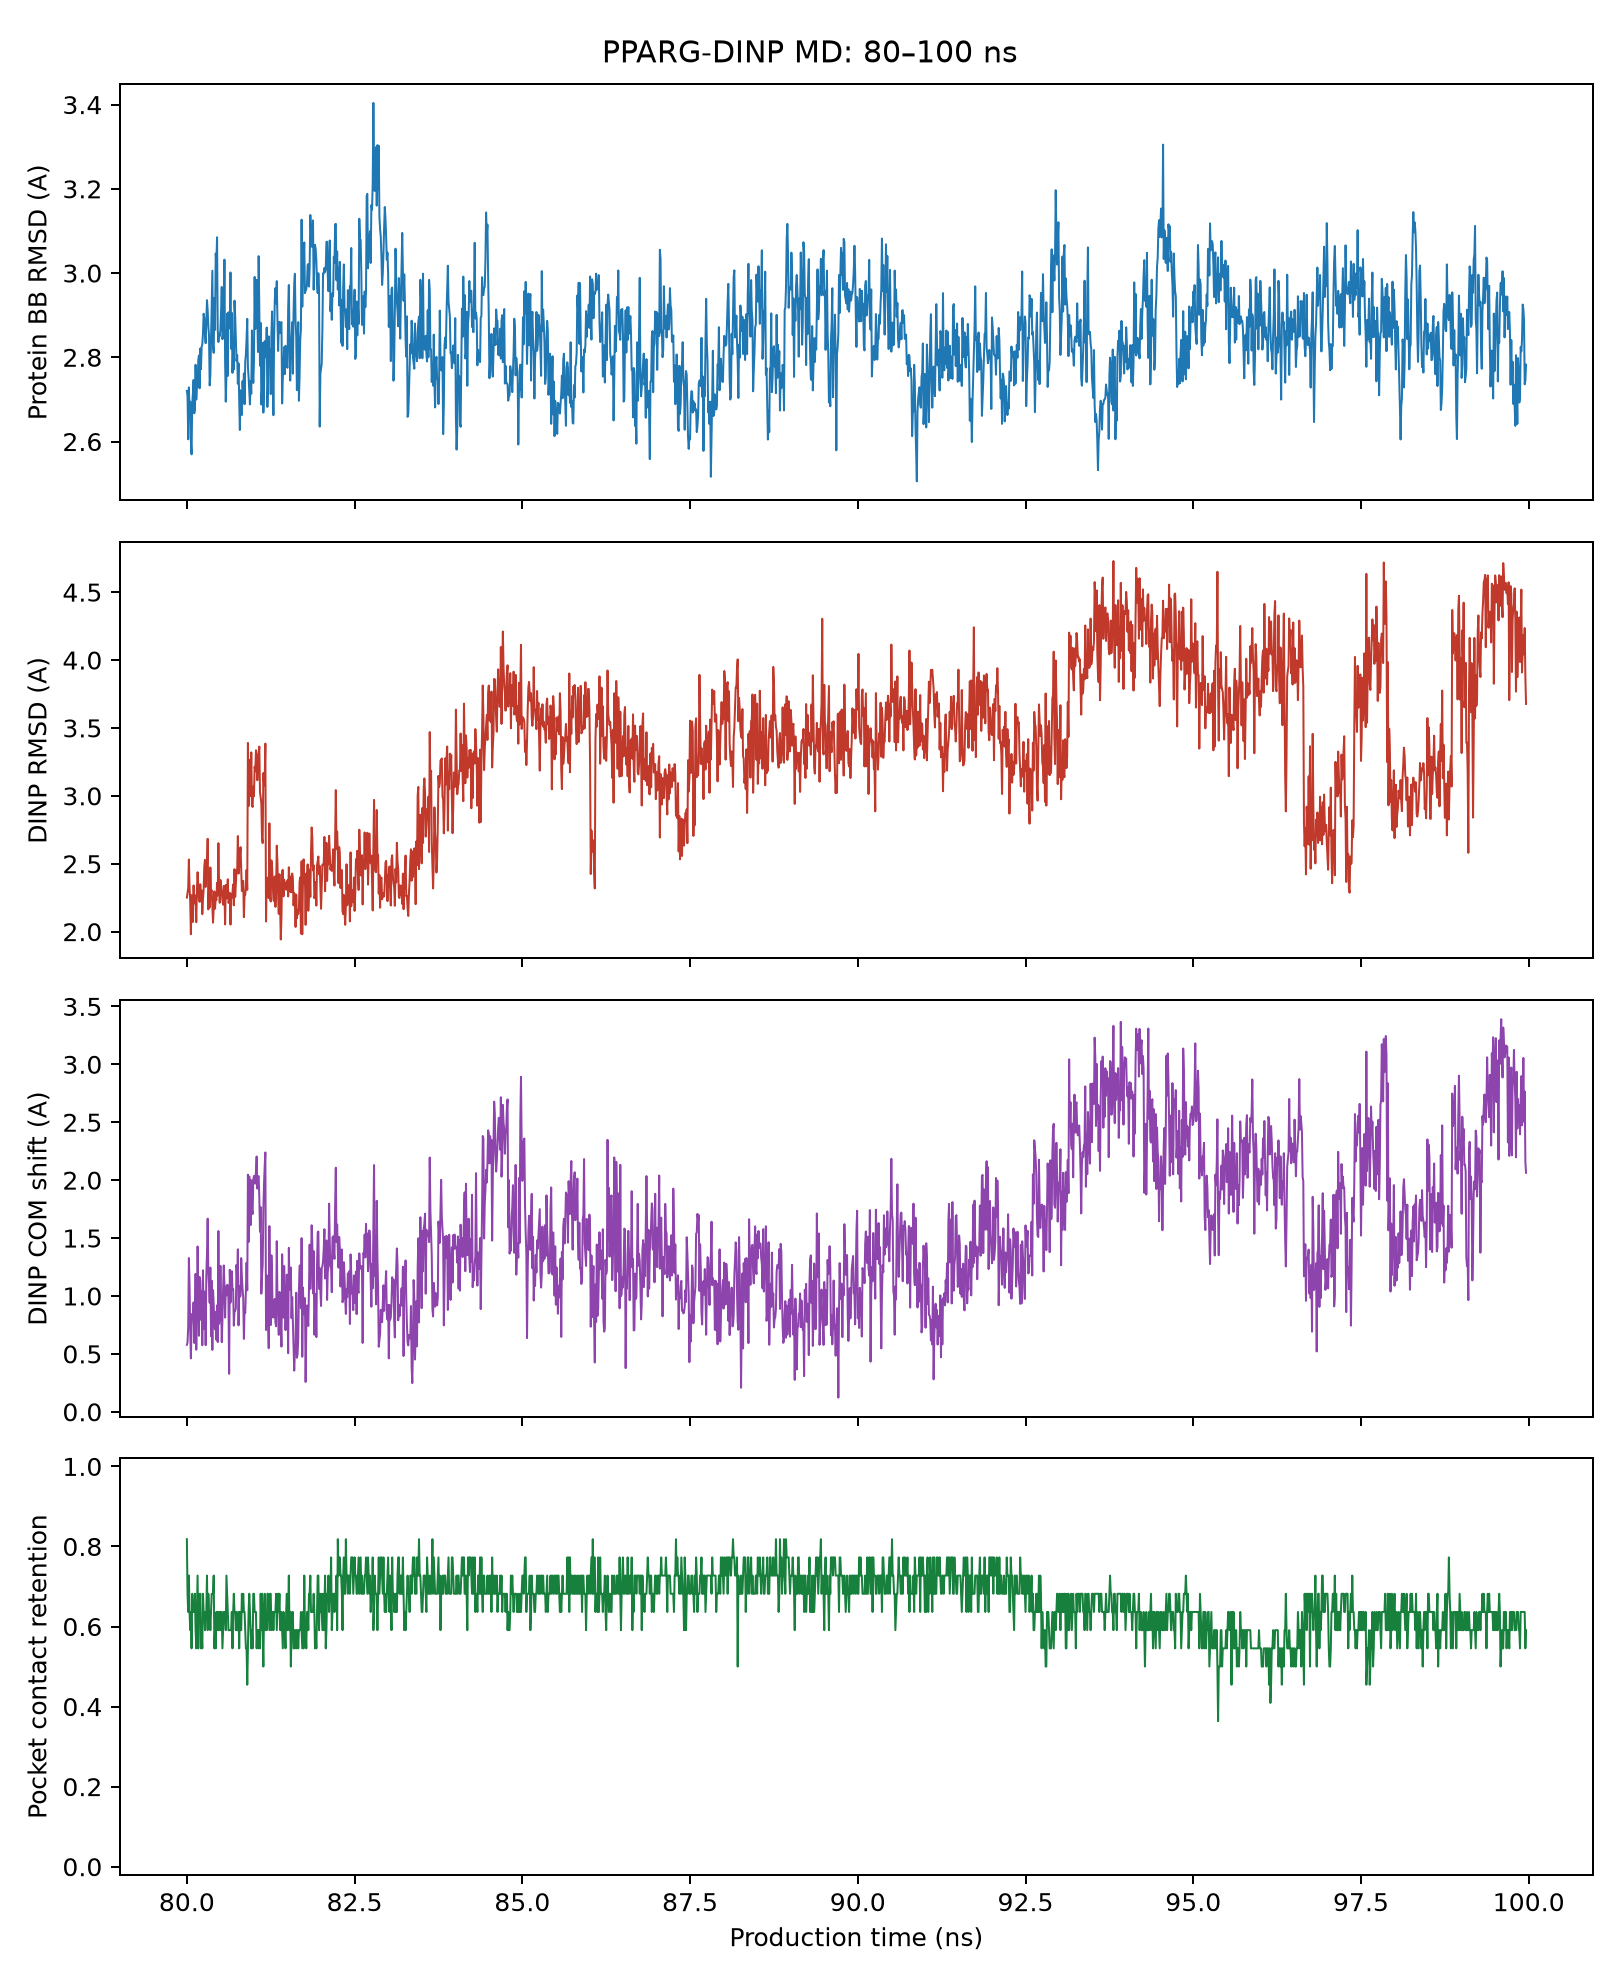

The table this chart was drawn from, first rows:
frame, time_ps, protein_backbone_rmsd_A, ligand_heavy_rmsd_A, ligand_com_displacement_A, pocket_contact_retention, nearest_pocket_distance_A
7999, 80000, 2.72, 2.251, 0.5782, 0.8182, 2.991
8000, 80010, 2.708, 2.284, 0.6002, 0.6818, 3.125
8001, 80020, 2.605, 2.321, 0.7355, 0.6364, 3.07
8002, 80030, 2.729, 2.531, 1.328, 0.7273, 2.997
8003, 80040, 2.672, 2.324, 1.093, 0.6364, 3.093
8004, 80050, 2.695, 2.219, 0.6991, 0.5909, 2.82
8005, 80060, 2.599, 1.982, 0.4612, 0.6364, 2.838
8006, 80070, 2.57, 2.269, 0.7419, 0.5455, 2.964
8007, 80080, 2.69, 2.216, 0.8471, 0.6818, 2.805
8008, 80090, 2.714, 2.071, 0.817, 0.6364, 2.893
8009, 80100, 2.746, 2.341, 0.9452, 0.6364, 3.449
8010, 80110, 2.667, 2.208, 0.5944, 0.6364, 3.129
8011, 80120, 2.676, 2.214, 0.819, 0.6818, 2.785
8012, 80130, 2.782, 2.267, 1.19, 0.5909, 3.071
8013, 80140, 2.7, 2.07, 0.5361, 0.5455, 2.998
8014, 80150, 2.731, 2.309, 0.902, 0.6364, 3.125
8015, 80160, 2.729, 2.438, 1.427, 0.7273, 3.058
8016, 80170, 2.793, 2.335, 1.04, 0.5455, 2.922
8017, 80180, 2.804, 2.241, 0.6565, 0.6818, 3.115
8018, 80190, 2.726, 2.219, 1.164, 0.6364, 3.084
8019, 80200, 2.821, 2.349, 1.13, 0.6818, 2.976
8020, 80210, 2.772, 2.244, 0.7944, 0.5455, 3.184
8021, 80220, 2.824, 2.302, 1.041, 0.5909, 3.445
8022, 80230, 2.831, 2.129, 0.5742, 0.5455, 3.04
8023, 80240, 2.856, 2.239, 1.221, 0.6818, 3.116
8024, 80250, 2.903, 2.31, 0.7135, 0.6364, 3.016
8025, 80260, 2.892, 2.479, 1.038, 0.6364, 2.979
8026, 80270, 2.853, 2.529, 1.031, 0.5909, 2.915
8027, 80280, 2.833, 2.329, 0.5754, 0.6364, 2.842
8028, 80290, 2.887, 2.492, 1.179, 0.6364, 2.926
8029, 80300, 2.936, 2.497, 1.363, 0.7273, 2.789
8030, 80310, 2.912, 2.684, 1.667, 0.5909, 3.393
8031, 80320, 2.873, 2.164, 1.205, 0.6818, 3.154
8032, 80330, 2.852, 2.316, 1.094, 0.6364, 3.049
8033, 80340, 2.733, 2.179, 0.9417, 0.6364, 3.018
8034, 80350, 2.757, 2.473, 1.246, 0.5909, 2.773
8035, 80360, 2.841, 2.294, 0.6533, 0.6364, 3.11
8036, 80370, 2.914, 2.305, 1.131, 0.6818, 3.123
8037, 80380, 3.006, 2.181, 0.5348, 0.6818, 2.973
8038, 80390, 2.827, 2.066, 1.051, 0.6818, 3.127
8039, 80400, 2.811, 2.172, 0.9292, 0.7273, 3.04
8040, 80410, 2.941, 2.296, 0.7553, 0.5455, 3.059
8041, 80420, 2.865, 2.169, 0.7102, 0.5909, 2.708
8042, 80430, 3.046, 2.25, 0.8619, 0.5455, 2.952
8043, 80440, 3.027, 2.232, 0.6223, 0.6364, 3.112
8044, 80450, 3.085, 2.36, 0.9192, 0.5909, 3.088
8045, 80460, 2.865, 2.266, 0.6021, 0.6364, 3.225
8046, 80470, 2.836, 2.652, 1.561, 0.5909, 3.225
8047, 80480, 2.854, 2.343, 0.759, 0.6364, 3.143
8048, 80490, 2.85, 2.212, 0.8337, 0.6364, 2.882
8049, 80500, 2.866, 2.381, 1.26, 0.5909, 2.782
8050, 80510, 2.909, 2.336, 0.9395, 0.6364, 2.861
8051, 80520, 2.967, 2.285, 0.6009, 0.6364, 2.844
8052, 80530, 2.843, 2.234, 0.7856, 0.5455, 3.109
8053, 80540, 2.855, 2.199, 1.058, 0.5909, 3.263
8054, 80550, 2.874, 2.336, 1.264, 0.6364, 3.119
8055, 80560, 3.032, 2.309, 1.099, 0.6364, 3.044
8056, 80570, 2.788, 2.054, 0.8131, 0.6364, 3.416
8057, 80580, 2.695, 2.344, 1.081, 0.5909, 2.873
8058, 80590, 2.761, 2.245, 1.005, 0.7273, 3.015
... 1,937 more rows
